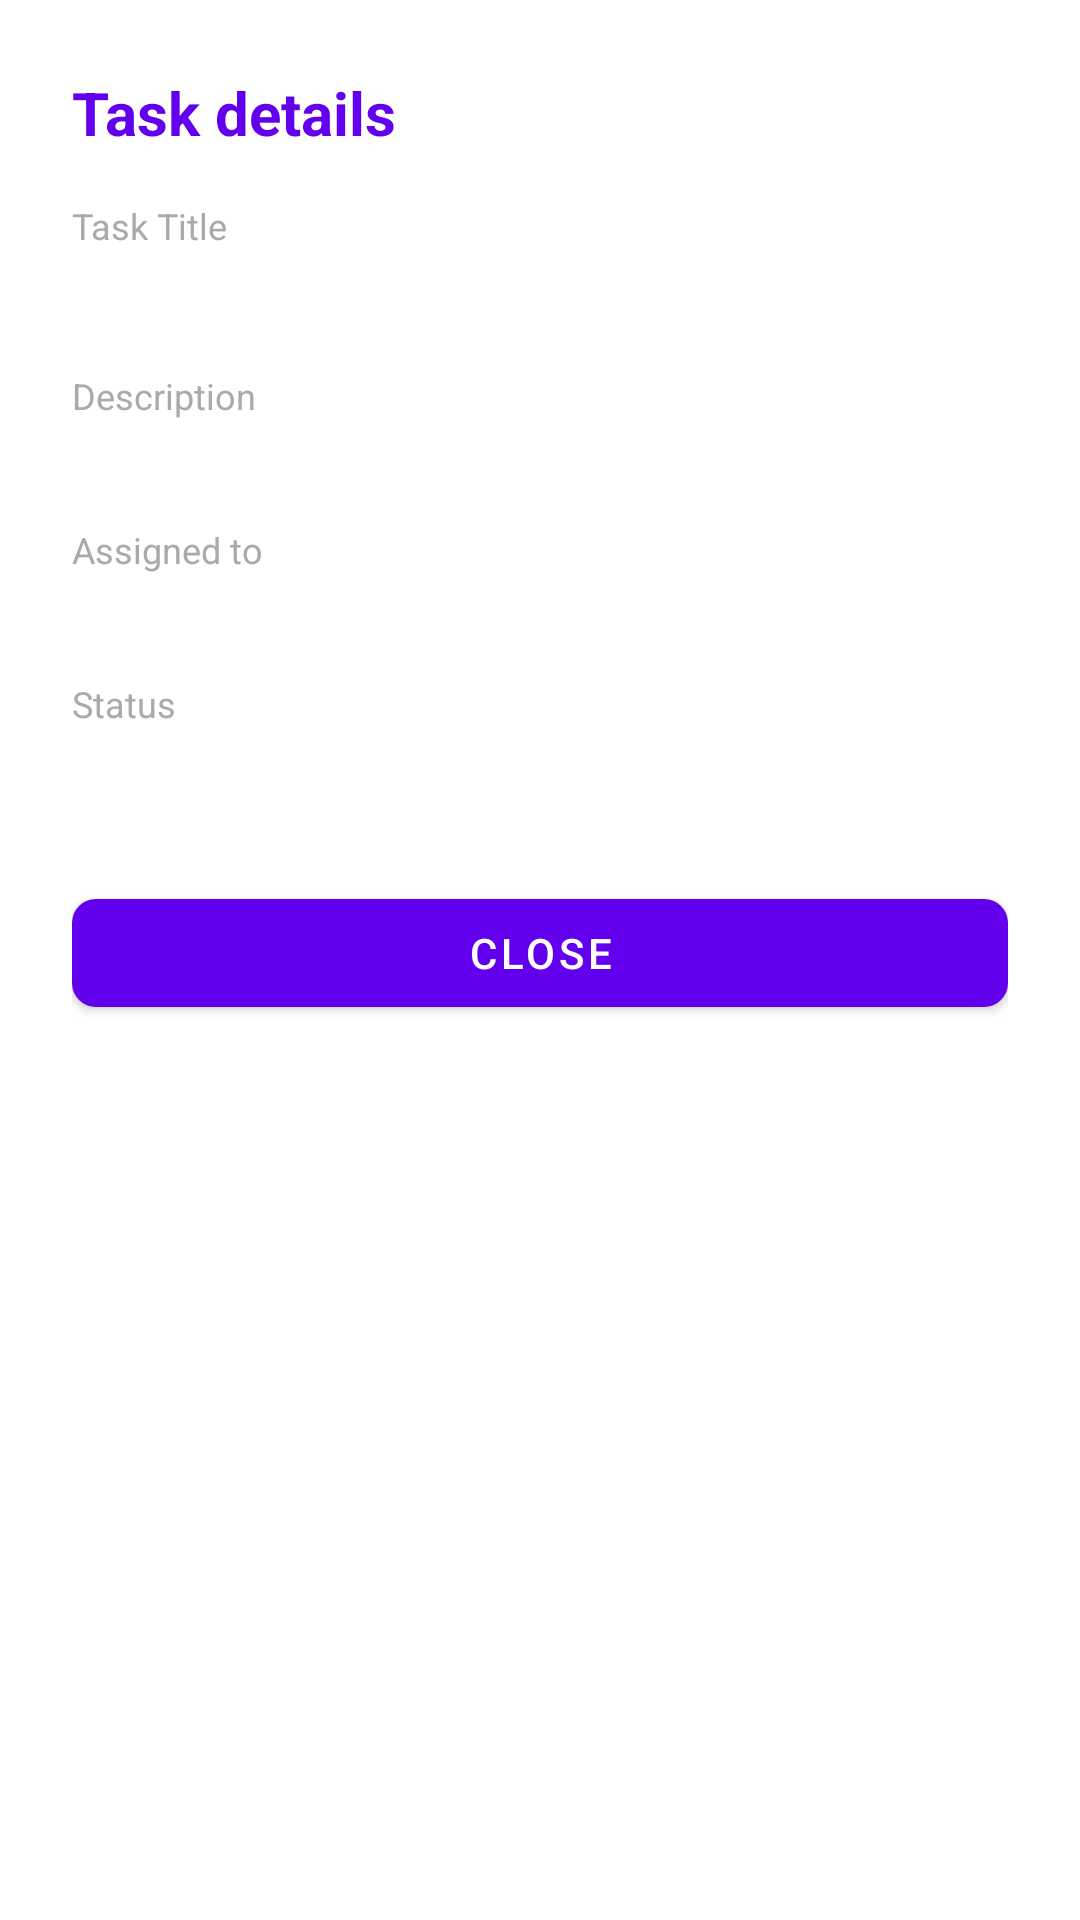

Produce the Android XML layout that renders to this screen, including the resource entries it uses.
<!-- AndroidManifest.xml: application theme Theme.HaushaltsHeld -->
<!-- res/layout/dialog_task_detail.xml -->
<?xml version="1.0" encoding="utf-8"?>
<LinearLayout xmlns:android="http://schemas.android.com/apk/res/android"
    xmlns:app="http://schemas.android.com/apk/res-auto"
    android:layout_width="match_parent"
    android:layout_height="wrap_content"
    android:orientation="vertical"
    android:padding="24dp">

    <TextView
        android:layout_width="wrap_content"
        android:layout_height="wrap_content"
        android:text="@string/task_details"
        android:textSize="20sp"
        android:textStyle="bold"
        android:textColor="@color/primary"
        android:layout_marginBottom="16dp" />

    
    <TextView
        android:layout_width="wrap_content"
        android:layout_height="wrap_content"
        android:text="@string/task_title"
        android:textSize="12sp"
        android:textColor="@android:color/darker_gray"
        android:layout_marginBottom="4dp" />
    <TextView
        android:id="@+id/tvDetailTitle"
        android:layout_width="match_parent"
        android:layout_height="wrap_content"
        android:textSize="18sp"
        android:textStyle="bold"
        android:layout_marginBottom="12dp" />

    
    <TextView
        android:layout_width="wrap_content"
        android:layout_height="wrap_content"
        android:text="@string/description"
        android:textSize="12sp"
        android:textColor="@android:color/darker_gray"
        android:layout_marginBottom="4dp" />
    <TextView
        android:id="@+id/tvDetailDescription"
        android:layout_width="match_parent"
        android:layout_height="wrap_content"
        android:textSize="14sp"
        android:layout_marginBottom="12dp" />

    
    <TextView
        android:layout_width="wrap_content"
        android:layout_height="wrap_content"
        android:text="@string/assigned_person_label"
        android:textSize="12sp"
        android:textColor="@android:color/darker_gray"
        android:layout_marginBottom="4dp" />
    <TextView
        android:id="@+id/tvDetailAssignedUser"
        android:layout_width="match_parent"
        android:layout_height="wrap_content"
        android:textSize="14sp"
        android:layout_marginBottom="12dp" />

    
    <TextView
        android:layout_width="wrap_content"
        android:layout_height="wrap_content"
        android:text="@string/status"
        android:textSize="12sp"
        android:textColor="@android:color/darker_gray"
        android:layout_marginBottom="4dp" />
    <TextView
        android:id="@+id/tvDetailStatus"
        android:layout_width="wrap_content"
        android:layout_height="wrap_content"
        android:textSize="14sp"
        android:padding="6dp"
        android:layout_marginBottom="16dp" />

    <com.google.android.material.button.MaterialButton
        android:id="@+id/btnCloseDetail"
        android:layout_width="match_parent"
        android:layout_height="wrap_content"
        android:text="@string/close"
        app:cornerRadius="8dp" />
</LinearLayout>
<!-- resources referenced by this layout -->
<resources>
  <color name="primary">#FF6200EE</color>
  <string name="assigned_person_label">Assigned to</string>
  <string name="close">Close</string>
  <string name="description">Description</string>
  <string name="status">Status</string>
  <string name="task_details">Task details</string>
  <string name="task_title">Task Title</string>
  <style name="Theme.HaushaltsHeld" parent="Theme.MaterialComponents.Light.NoActionBar">
          <item name="colorPrimary">@color/primary</item>
          <item name="colorPrimaryDark">@color/primary_dark</item>
          <item name="colorAccent">@color/accent</item>
      </style>
  <color name="primary_dark">#FF3700B3</color>
  <color name="accent">#FF03DAC5</color>
</resources>
